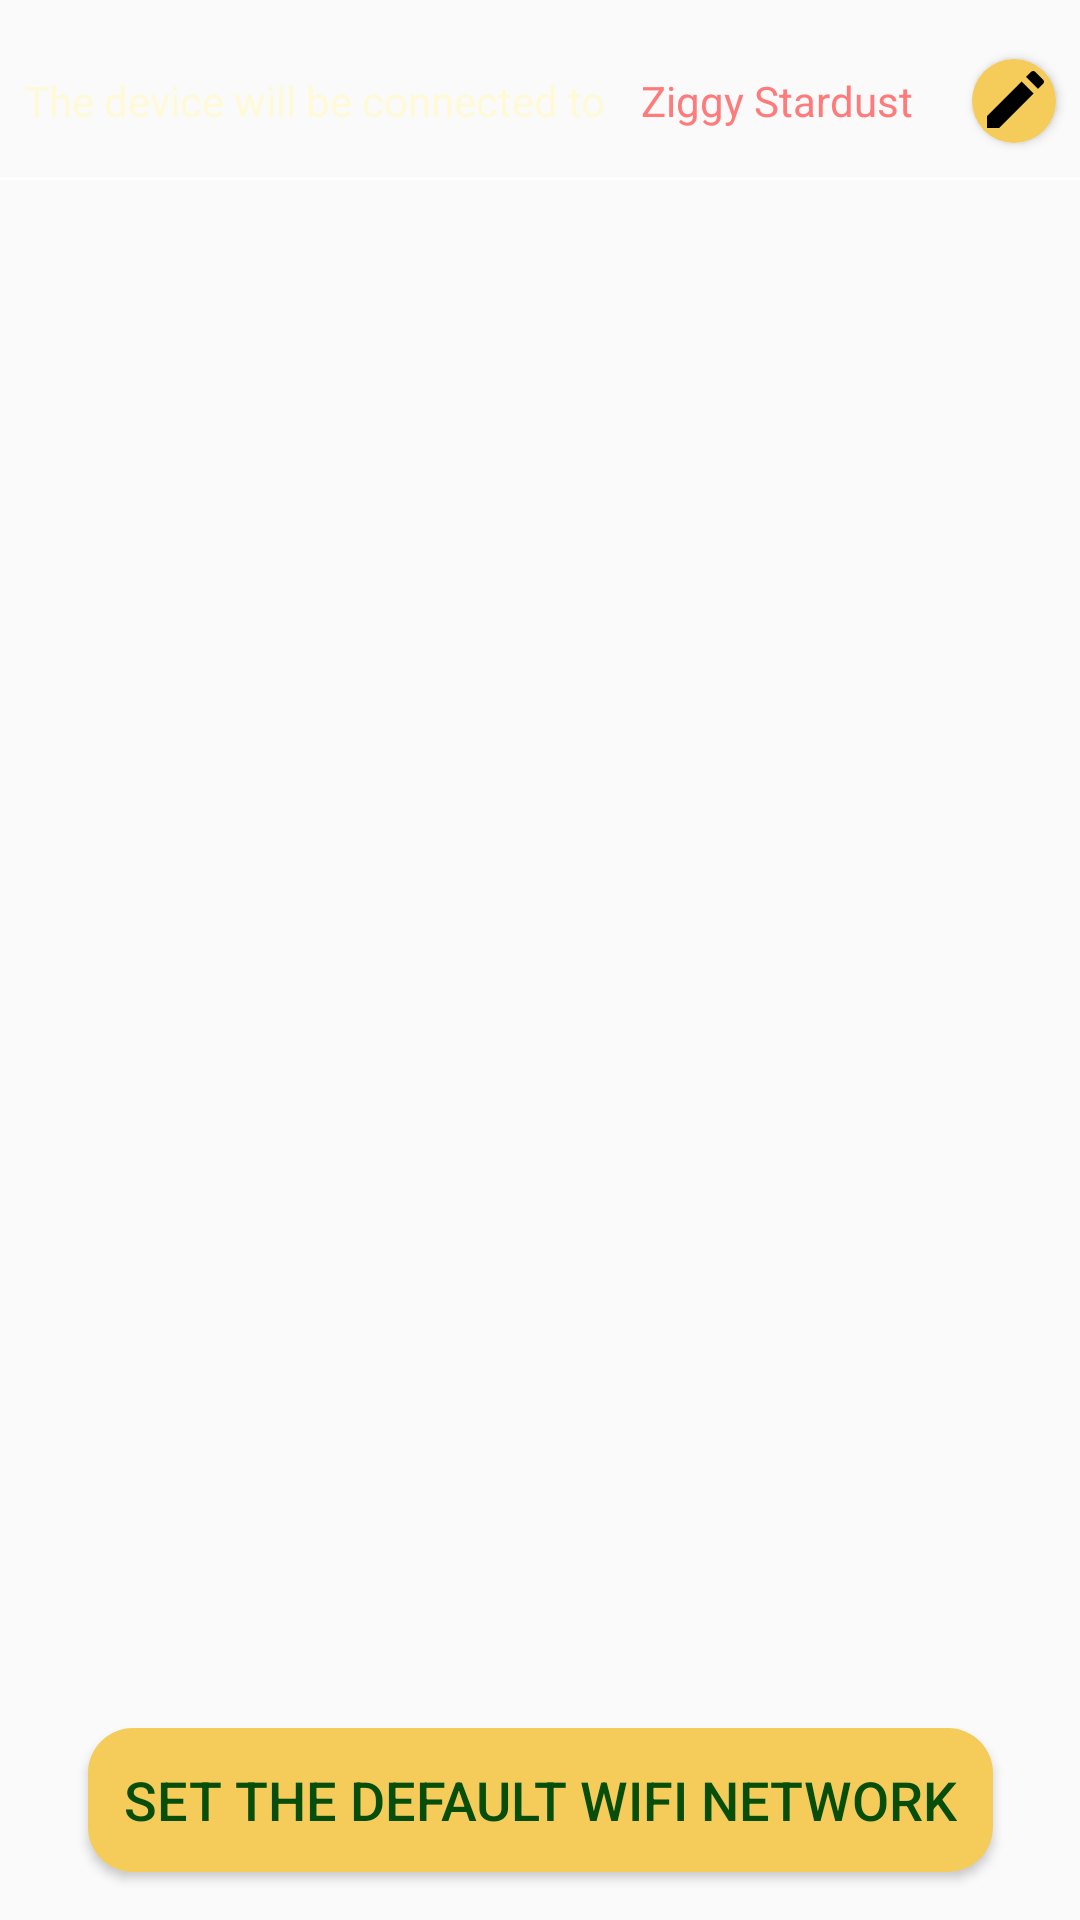

Write the Android layout XML for this screen, with the resource values it uses.
<!-- AndroidManifest.xml: application theme AppTheme -->
<!-- res/layout/fragment_new_device.xml -->
<?xml version="1.0" encoding="utf-8"?>
<androidx.constraintlayout.widget.ConstraintLayout xmlns:android="http://schemas.android.com/apk/res/android"
    xmlns:app="http://schemas.android.com/apk/res-auto"
    xmlns:tools="http://schemas.android.com/tools"
    android:id="@+id/container"
    android:layout_width="match_parent"
    android:layout_height="match_parent"
    android:background="@drawable/dark_background">


    <ProgressBar
        android:id="@+id/loading"
        android:layout_width="wrap_content"
        android:layout_height="wrap_content"
        android:layout_gravity="center"
        android:layout_marginTop="64dp"
        android:layout_marginBottom="64dp"
        android:visibility="gone"
        app:layout_constraintBottom_toBottomOf="parent"
        app:layout_constraintTop_toTopOf="parent"
        app:layout_constraintVertical_bias="0.90999997"
        tools:layout_editor_absoluteX="206dp" />

    <androidx.recyclerview.widget.RecyclerView
        android:id="@+id/device_recycler_view"
        android:layout_width="0dp"
        android:layout_height="0dp"
        android:layout_marginStart="16dp"
        android:layout_marginLeft="16dp"
        android:layout_marginTop="8dp"
        android:layout_marginEnd="16dp"
        android:layout_marginRight="16dp"
        android:layout_marginBottom="16dp"
        android:orientation="vertical"
        app:layout_constraintBottom_toTopOf="@+id/bottom_button"
        app:layout_constraintEnd_toEndOf="parent"
        app:layout_constraintHorizontal_bias="1.0"
        app:layout_constraintStart_toStartOf="parent"
        app:layout_constraintTop_toBottomOf="@+id/horizontalDivider" />

    <TextView
        android:id="@+id/wifi_msg"
        android:layout_width="wrap_content"
        android:layout_height="wrap_content"
        android:layout_marginStart="8dp"
        android:layout_marginLeft="8dp"
        android:layout_marginTop="24dp"
        android:gravity="start"
        android:text="The device will be connected to"
        android:textAlignment="textStart"
        android:textColor="@color/colorLight"
        android:textSize="14sp"
        app:layout_constraintBottom_toBottomOf="@+id/loginInputLayout"
        app:layout_constraintStart_toStartOf="parent"
        app:layout_constraintTop_toTopOf="parent"
        app:layout_constraintVertical_bias="0.057" />

    <TextView
        android:id="@+id/wifi_name"
        android:layout_width="wrap_content"
        android:layout_height="wrap_content"
        android:layout_marginEnd="8dp"
        android:layout_marginRight="8dp"
        android:text="Ziggy Stardust"
        android:textColor="#FF7A7A"
        app:layout_constraintEnd_toStartOf="@+id/wifi_edit_button"
        app:layout_constraintStart_toEndOf="@+id/wifi_msg"
        app:layout_constraintTop_toTopOf="@+id/wifi_msg" />

    <View
        android:id="@+id/horizontalDivider"
        android:layout_width="0dp"
        android:layout_height="1dp"
        android:layout_marginTop="16dp"
        android:background="#FFFFFF"
        app:layout_constraintEnd_toEndOf="parent"
        app:layout_constraintStart_toStartOf="parent"
        app:layout_constraintTop_toBottomOf="@+id/wifi_msg" />


    <ImageButton
        android:id="@+id/wifi_edit_button"
        style="@style/ClassicButton"
        android:layout_width="28dp"
        android:layout_height="28dp"
        android:layout_marginEnd="8dp"
        android:layout_marginRight="8dp"
        android:scaleType="fitCenter"
        android:padding="2dp"
        app:srcCompat="@drawable/ic_edit"
        app:layout_constraintBottom_toBottomOf="@+id/wifi_name"
        app:layout_constraintEnd_toEndOf="parent"
        app:layout_constraintTop_toTopOf="@+id/wifi_name" />

    <ProgressBar
        android:id="@+id/progress_bar"
        android:layout_width="wrap_content"
        android:layout_height="wrap_content"
        android:visibility="gone"
        app:layout_constraintBottom_toBottomOf="parent"
        app:layout_constraintEnd_toEndOf="parent"
        app:layout_constraintStart_toStartOf="parent"
        app:layout_constraintTop_toTopOf="parent" />

    <Button
        style="@style/ClassicButton"
        android:id="@+id/bottom_button"
        android:layout_width="wrap_content"
        android:layout_height="wrap_content"
        android:layout_marginBottom="16dp"
        android:paddingHorizontal="12dp"
        android:text="Set the default wifi network"
        app:layout_constraintBottom_toBottomOf="parent"
        app:layout_constraintEnd_toEndOf="parent"
        app:layout_constraintStart_toStartOf="parent" />

</androidx.constraintlayout.widget.ConstraintLayout>
<!-- resources referenced by this layout -->
<resources>
  <color name="colorLight">@color/mildWhite</color>
  <!-- drawable ic_edit (drawable) -->
  <vector xmlns:android="http://schemas.android.com/apk/res/android"
      android:width="96dp"
      android:height="96dp"
      android:viewportWidth="24"
      android:viewportHeight="24">
    <path
        android:pathData="M18.4141,2C18.1582,2 17.902,2.0975 17.707,2.293L16,4L20,8L21.707,6.293C22.098,5.902 22.098,5.2689 21.707,4.8789L19.1211,2.293C18.9256,2.0975 18.6699,2 18.4141,2zM14.5,5.5L3,17L3,21L7,21L18.5,9.5L14.5,5.5z"
        android:fillColor="#000000"/>
  </vector>
  <style name="ClassicButton" parent="Base.Widget.AppCompat.Button.Colored">
          <item name="android:textColor">@color/darkGreen</item>
          <item name="android:textSize">18sp</item>
          <item name="android:layout_height">wrap_content</item>
          <item name="android:layout_width">wrap_content</item>
          <item name="android:background">@drawable/rounded_button</item>
      </style>
  <style name="AppTheme" parent="Theme.AppCompat.Light.DarkActionBar">
          <item name="windowNoTitle">true</item>
          <item name="windowActionBar">false</item>
          
          <item name="colorPrimary">@color/colorPrimary</item>
          <item name="colorPrimaryDark">@color/colorPrimaryDark</item>
          <item name="colorAccent">@color/colorAccent</item>
      </style>
  <color name="mildWhite">#fefad7</color>
  <color name="darkGreen">#064e0a</color>
  <!-- drawable rounded_button (drawable) -->
  <?xml version="1.0" encoding="utf-8"?>
  <shape xmlns:android="http://schemas.android.com/apk/res/android"
  android:shape="rectangle">
  
  <corners android:radius="15dp"/>
  <solid android:color="@color/colorPrimary"/>
  <padding
      android:bottom="5dp"
      android:left="10dp"
      android:right="10dp"
      android:top="5dp"/>
  
  </shape>
  <color name="colorPrimary">@color/softOrange</color>
  <color name="colorPrimaryDark">@color/kindaBlack</color>
  <color name="colorAccent">@color/warmRed</color>
  <color name="softOrange">#f5cc5a</color>
  <color name="kindaBlack">#120D0C</color>
  <color name="warmRed">#bf3d0b</color>
</resources>
